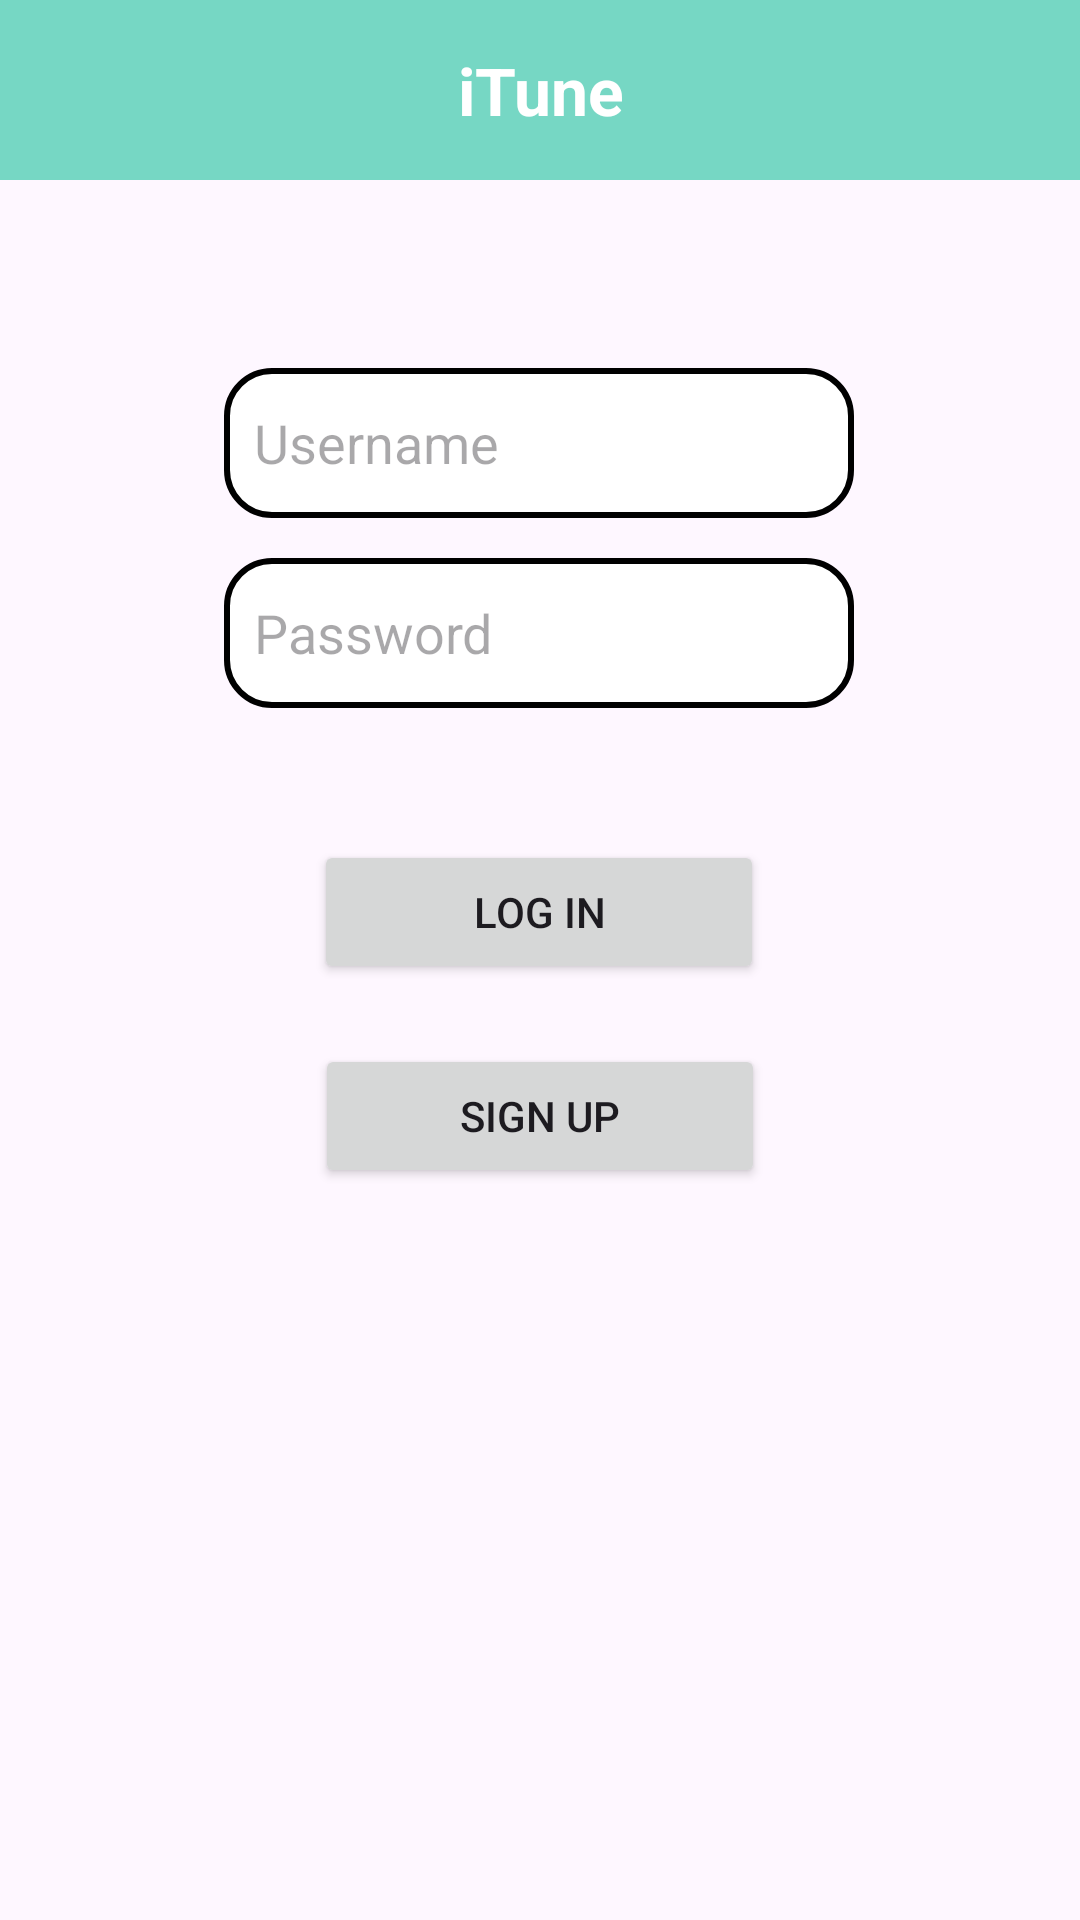

Here is an Android app screen rendered from its layout file. Give the layout XML and the strings, colors and styles it references.
<!-- AndroidManifest.xml: application theme Theme._51CP2 -->
<!-- res/layout/activity_main.xml -->
<?xml version="1.0" encoding="utf-8"?>
<androidx.constraintlayout.widget.ConstraintLayout xmlns:android="http://schemas.android.com/apk/res/android"
    xmlns:app="http://schemas.android.com/apk/res-auto"
    xmlns:tools="http://schemas.android.com/tools"
    android:layout_width="match_parent"
    android:layout_height="match_parent"
    tools:context=".MainActivity">

    <EditText
        android:id="@+id/mainUsername"
        android:layout_width="wrap_content"
        android:layout_height="50dp"
        android:background="@drawable/edittext_border"
        android:ems="10"
        android:hint="Username"
        android:inputType="text"
        android:paddingLeft="10dp"
        android:text=""
        app:layout_constraintBottom_toTopOf="@+id/mainPassword"
        app:layout_constraintEnd_toEndOf="parent"
        app:layout_constraintHorizontal_bias="0.497"
        app:layout_constraintStart_toStartOf="parent"
        app:layout_constraintTop_toBottomOf="@+id/textView"
        app:layout_constraintVertical_bias="0.824" />

    <EditText
        android:id="@+id/mainPassword"
        android:layout_width="wrap_content"
        android:layout_height="50dp"
        android:layout_marginBottom="44dp"
        android:background="@drawable/edittext_border"
        android:ems="10"
        android:hint="Password"
        android:inputType="textPassword"
        android:paddingLeft="10dp"
        app:layout_constraintBottom_toTopOf="@+id/loginButton"
        app:layout_constraintEnd_toEndOf="parent"
        app:layout_constraintHorizontal_bias="0.497"
        app:layout_constraintStart_toStartOf="parent" />

    <TextView
        android:id="@+id/textView"
        android:layout_width="match_parent"
        android:layout_height="60dp"
        android:background="#76D7C4"
        android:textAlignment="center"
        android:gravity="center"
        android:textSize="22dp"
        android:textStyle="bold"
        android:text="iTune"
        android:textColor="@color/white"
        app:layout_constraintEnd_toEndOf="parent"
        app:layout_constraintHorizontal_bias="0.498"
        app:layout_constraintStart_toStartOf="parent"
        app:layout_constraintTop_toTopOf="parent" />

    <Button
        android:id="@+id/loginButton"
        android:layout_width="150dp"
        android:layout_height="wrap_content"
        android:layout_marginBottom="20dp"
        android:text="Log In"
        app:layout_constraintBottom_toTopOf="@+id/signup_button"
        app:layout_constraintEnd_toEndOf="parent"
        app:layout_constraintHorizontal_bias="0.498"
        app:layout_constraintStart_toStartOf="parent" />

    <Button
        android:id="@+id/signup_button"
        android:layout_width="150dp"
        android:layout_height="wrap_content"
        android:layout_marginBottom="244dp"
        android:text="Sign Up"
        app:layout_constraintBottom_toBottomOf="parent"
        app:layout_constraintEnd_toEndOf="parent"
        app:layout_constraintStart_toStartOf="parent" />

</androidx.constraintlayout.widget.ConstraintLayout>
<!-- resources referenced by this layout -->
<resources>
  <!-- drawable edittext_border (drawable) -->
  <?xml version="1.0" encoding="utf-8"?>
  <shape xmlns:android="http://schemas.android.com/apk/res/android"
      android:shape="rectangle">
      <stroke android:width="2dp" android:color="#000000"></stroke>
      <solid android:color="#FFFFFF"></solid>
      <corners android:radius="15dp"/>
  </shape>
  <style name="Theme._51CP2" parent="Base.Theme._51CP2" />
  <style name="Base.Theme._51CP2" parent="Theme.Material3.DayNight.NoActionBar">
          
          
      </style>
  <!-- not gathered from this repository: default colours our renderer supplied (Android Studio template values) -->
  <color name="white">#FFFFFFFF</color>
</resources>
